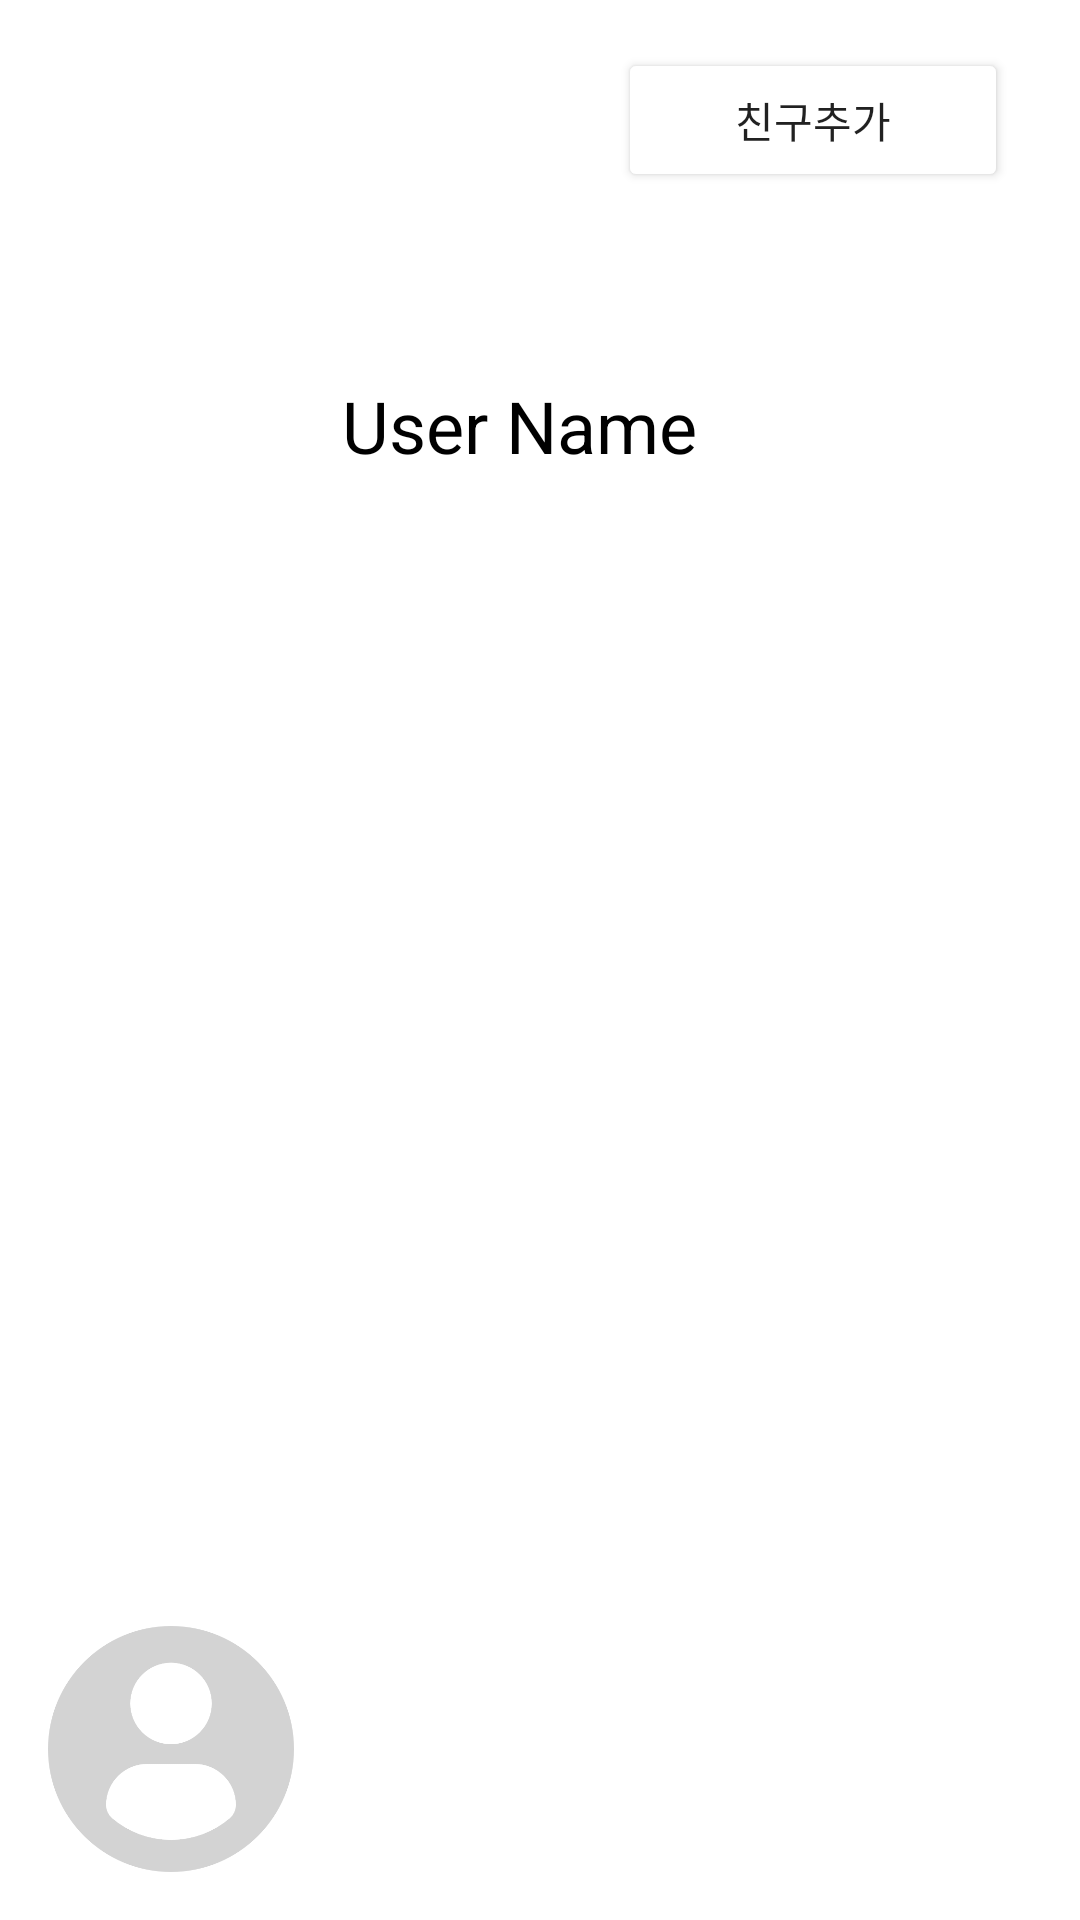

Write the Android layout XML for this screen, with the resource values it uses.
<!-- AndroidManifest.xml: application theme Theme.MapApp -->
<!-- res/layout/search_friends_list_item.xml -->
<?xml version="1.0" encoding="utf-8"?>
<androidx.constraintlayout.widget.ConstraintLayout xmlns:android="http://schemas.android.com/apk/res/android"
    xmlns:app="http://schemas.android.com/apk/res-auto"
    xmlns:tools="http://schemas.android.com/tools"
    android:id="@+id/friendsSearchFragment"
    android:layout_width="match_parent"
    android:layout_height="wrap_content"
    android:background="@drawable/login_border">

    <Button
        android:id="@+id/add_friends_btn"
        android:layout_width="130dp"
        android:layout_height="48dp"
        android:layout_marginTop="16dp"
        android:layout_marginEnd="24dp"
        android:backgroundTint="@color/blue_A700"
        android:text="친구추가"
        app:layout_constraintEnd_toEndOf="parent"
        app:layout_constraintTop_toTopOf="parent" />

    <ImageView
        android:id="@+id/imageView6"
        android:layout_width="82dp"
        android:layout_height="82dp"
        android:layout_marginStart="16dp"
        android:layout_marginTop="16dp"
        android:layout_marginBottom="16dp"
        app:layout_constraintBottom_toBottomOf="parent"
        app:layout_constraintStart_toStartOf="parent"
        app:layout_constraintTop_toTopOf="parent"
        app:layout_constraintVertical_bias="1.0"
        app:srcCompat="@drawable/profile_icon_1" />

    <TextView
        android:id="@+id/friends_search_name"
        android:layout_width="wrap_content"
        android:layout_height="wrap_content"
        android:layout_marginStart="16dp"
        android:layout_marginTop="14dp"
        android:text="User Name"
        android:textColor="@color/black"
        android:textSize="24sp"
        app:layout_constraintBottom_toBottomOf="parent"
        app:layout_constraintStart_toEndOf="@+id/imageView6"
        app:layout_constraintTop_toTopOf="parent"
        app:layout_constraintVertical_bias="0.188" />

    <TextView
        android:id="@+id/FriendsMessageSearch"
        android:layout_width="wrap_content"
        android:layout_height="wrap_content"
        android:layout_marginStart="16dp"
        android:layout_marginTop="16dp"
        android:layout_marginBottom="14dp"
        app:layout_constraintBottom_toBottomOf="parent"
        app:layout_constraintStart_toEndOf="@+id/imageView6"
        app:layout_constraintTop_toBottomOf="@+id/friends_search_name" />
</androidx.constraintlayout.widget.ConstraintLayout>
<!-- resources referenced by this layout -->
<resources>
  <color name="black">#FF000000</color>
  <!-- drawable profile_icon_1: png bitmap (drawable-v24, 27556 bytes) -->
  <style name="Theme.MapApp" parent="Theme.MaterialComponents.DayNight.DarkActionBar">
          
          <item name="colorPrimary">@color/color_main</item>
          <item name="colorPrimaryVariant">@color/purple_700</item>
          <item name="colorOnPrimary">@color/white</item>
          
          <item name="colorSecondary">@color/teal_200</item>
          <item name="colorSecondaryVariant">@color/teal_700</item>
          <item name="colorOnSecondary">@color/black</item>
          
          <item name="android:statusBarColor" tools:targetApi="l">?attr/colorPrimaryVariant</item>
          
      </style>
  <color name="color_main">#1f57ed</color>
  <color name="purple_700">#FF3700B3</color>
  <color name="white">#FFFFFFFF</color>
  <color name="teal_200">#FF03DAC5</color>
  <color name="teal_700">#FF018786</color>
</resources>
